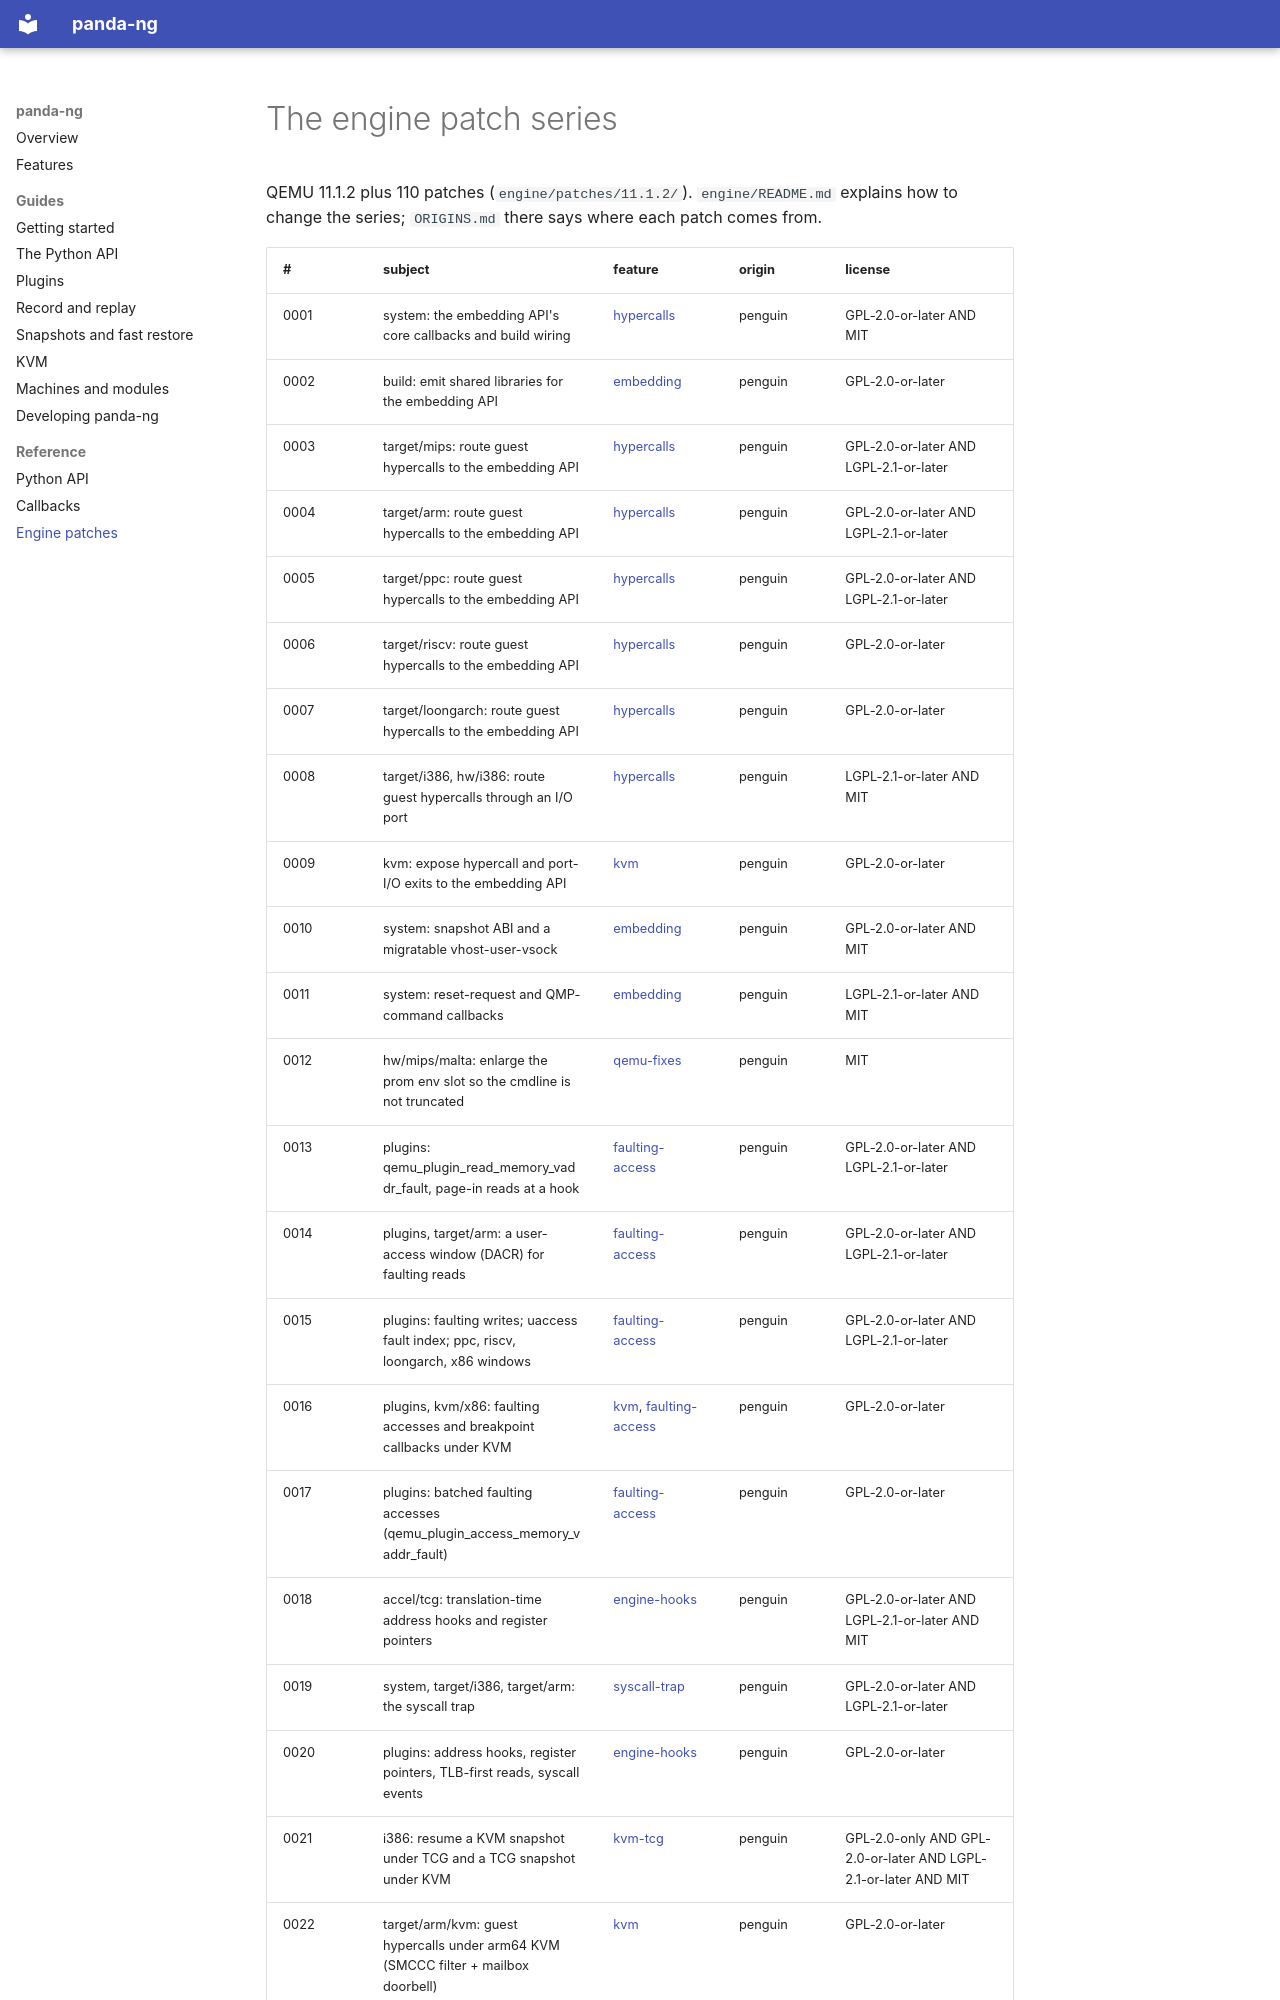

repository: panda-re/panda-ng · page: reference/patches/index.html · generator: mkdocs

<!-- Generated by tools/docs/gen.py from engine/patches/11.1.2/series, its patches and docs/features.toml: edit that, then `nix run .#regen-docs`. -->

# The engine patch series

QEMU 11.1.2 plus 110 patches (`engine/patches/11.1.2/`). `engine/README.md` explains how to change the series; `ORIGINS.md` there says where each patch comes from.
